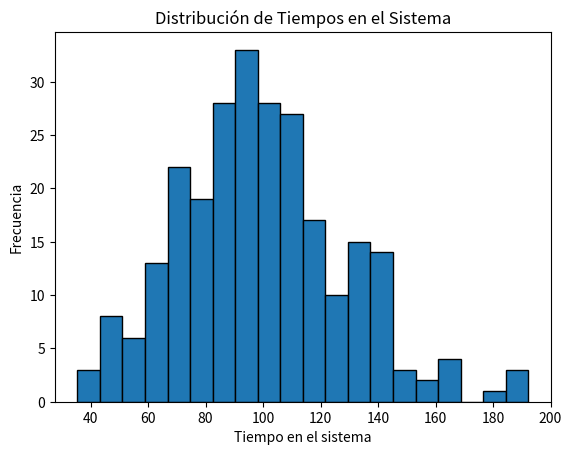

Write Python code to recreate this figure.
import numpy as np
import matplotlib.pyplot as plt

# Parámetros del modelo
total_units = 256  # Cantidad total de unidades a producir
num_stations = 10 # Número de estaciones de trabajo
processing_times = [8, 12, 10, 12, 8, 10, 9, 13, 8, 10 ]    # Tiempos de procesamiento en cada estación
arrival_rate = 8# Tasa de llegada de unidades por hora


# Resto del código (simulación y análisis de resultados):

# Simulación
def simulate_assembly_line(total_units, num_stations, mean_processing_times, arrival_rate):
    times_in_system = []
    for _ in range(total_units):
        arrival_time = np.random.exponential(scale=1 / arrival_rate)
        times_at_stations = [0] * num_stations
        for i in range(num_stations):
            # Generate random processing time for each station
            processing_time = np.random.exponential(scale=mean_processing_times[i])
            if i > 0:
                times_at_stations[i] = max(times_at_stations[i - 1] + processing_time, arrival_time)
            else:
                times_at_stations[i] = arrival_time + processing_time
        exit_time = times_at_stations[-1]
        times_in_system.append(exit_time - arrival_time)
    return times_in_system

# Ejecución de la simulación
simulation_results = simulate_assembly_line(total_units, num_stations, processing_times, arrival_rate)

# Resto del código (análisis de resultados y visualización)...
# ...
# Análisis de resultados
avg_time_in_system = np.mean(simulation_results)
max_time_in_system = np.max(simulation_results)
min_time_in_system = np.min(simulation_results)

# Visualización de resultados
plt.hist(simulation_results, bins=20, edgecolor='black')
plt.xlabel('Tiempo en el sistema')
plt.ylabel('Frecuencia')
plt.title('Distribución de Tiempos en el Sistema')
plt.show()


# Imprimir resultados
print("Resultados de la simulación con la nueva tasa de llegada:")
print(f"Tiempo promedio en el sistema: {np.mean(simulation_results):.2f}")
print(f"Tiempo máximo en el sistema: {np.max(simulation_results):.2f}")
print(f"Tiempo mínimo en el sistema: {np.min(simulation_results):.2f}")
